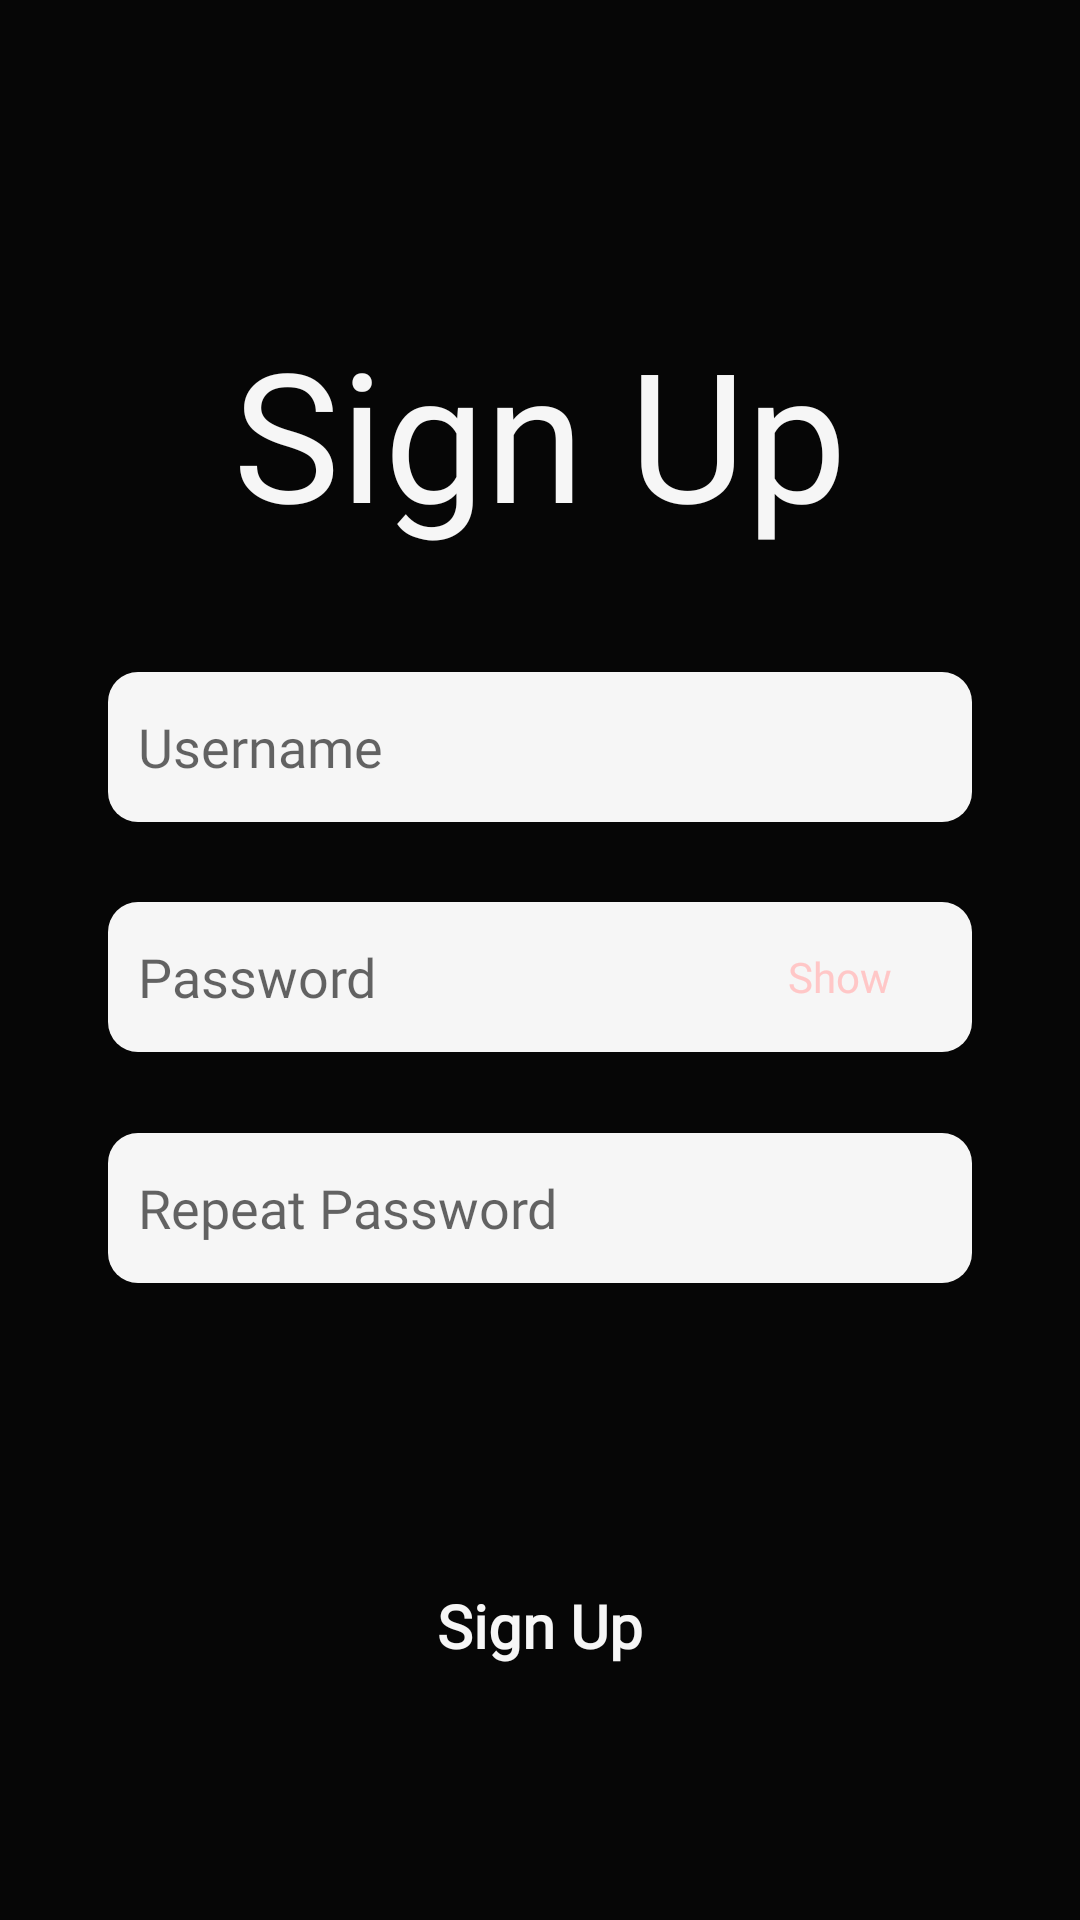

Produce the Android XML layout that renders to this screen, including the resource entries it uses.
<!-- AndroidManifest.xml: application theme Theme.BobaTrackerV001 -->
<!-- res/layout/activity_signup.xml -->
<?xml version="1.0" encoding="utf-8"?>
<androidx.constraintlayout.widget.ConstraintLayout xmlns:android="http://schemas.android.com/apk/res/android"
    xmlns:app="http://schemas.android.com/apk/res-auto"
    android:layout_width="match_parent"
    android:layout_height="match_parent"
    android:background="@color/black">

    <androidx.constraintlayout.widget.Guideline
        android:id="@+id/guide_title_start"
        android:layout_width="wrap_content"
        android:layout_height="wrap_content"
        android:orientation="horizontal"
        app:layout_constraintGuide_percent="0.15" />

    <androidx.constraintlayout.widget.Guideline
        android:id="@+id/guide_username_start"
        android:layout_width="wrap_content"
        android:layout_height="wrap_content"
        android:orientation="horizontal"
        app:layout_constraintGuide_percent="0.35" />

    <androidx.constraintlayout.widget.Guideline
        android:id="@+id/guide_email_start"
        android:layout_width="wrap_content"
        android:layout_height="wrap_content"
        android:orientation="horizontal"
        app:layout_constraintGuide_percent="0.47" />

    <androidx.constraintlayout.widget.Guideline
        android:id="@+id/guide_password_start"
        android:layout_width="wrap_content"
        android:layout_height="wrap_content"
        android:orientation="horizontal"
        app:layout_constraintGuide_percent="0.59" />

    <androidx.constraintlayout.widget.Guideline
        android:id="@+id/guide_button_confirm"
        android:layout_width="wrap_content"
        android:layout_height="wrap_content"
        android:orientation="horizontal"
        app:layout_constraintGuide_percent="0.8" />

    <androidx.constraintlayout.widget.Guideline
        android:id="@+id/guide_start"
        android:layout_width="wrap_content"
        android:layout_height="wrap_content"
        android:orientation="vertical"
        app:layout_constraintGuide_percent="0.1" />

    <androidx.constraintlayout.widget.Guideline
        android:id="@+id/guide_end"
        android:layout_width="wrap_content"
        android:layout_height="wrap_content"
        android:orientation="vertical"
        app:layout_constraintGuide_percent="0.9" />

    <TextView
        android:id="@+id/textView_signup_title"
        android:layout_width="0dp"
        android:layout_height="0dp"
        android:text="@string/sign_up"
        app:layout_constraintTop_toTopOf="@id/guide_title_start"
        app:layout_constraintStart_toStartOf="@id/guide_start"
        app:layout_constraintHeight_percent="0.15"
        app:layout_constraintWidth_percent="0.8"
        android:textSize="60sp"
        android:textColor="@color/gray1"
        android:gravity="center"
        android:fontFamily="@font/montserrat_medium"
        />

    <EditText
        android:id="@+id/username_entry"
        android:layout_width="0dp"
        android:layout_height="50dp"
        android:autofillHints=""
        android:background="@drawable/rounded_edittext"
        android:hint="@string/username"
        android:inputType="textLongMessage"
        android:paddingStart="10dp"
        android:paddingEnd="10dp"
        android:textColor="@color/gray3"
        app:layout_constraintStart_toStartOf="@id/guide_start"
        app:layout_constraintTop_toBottomOf="@id/guide_username_start"
        app:layout_constraintWidth_percent="0.8"
        android:fontFamily="@font/montserrat_medium"/>

    <EditText
        android:id="@+id/password_entry"
        android:layout_width="0dp"
        android:layout_height="50dp"
        android:autofillHints=""
        android:background="@drawable/rounded_edittext"
        android:hint="@string/password"
        android:inputType="textPassword"
        android:paddingStart="10dp"
        android:paddingEnd="80dp"
        android:textColor="@color/gray3"
        app:layout_constraintStart_toStartOf="@id/guide_start"
        app:layout_constraintTop_toBottomOf="@id/guide_email_start"
        app:layout_constraintWidth_percent="0.8"
        android:fontFamily="@font/montserrat_medium" />

    <EditText
        android:id="@+id/repeat_password_entry"
        android:layout_width="0dp"
        android:layout_height="50dp"
        android:autofillHints=""
        android:background="@drawable/rounded_edittext"
        android:hint="@string/repeat_password"
        android:inputType="textPassword"
        android:paddingStart="10dp"
        android:paddingEnd="10dp"
        android:textColor="@color/gray3"
        app:layout_constraintStart_toStartOf="@id/guide_start"
        app:layout_constraintTop_toBottomOf="@id/guide_password_start"
        app:layout_constraintWidth_percent="0.8"
        android:fontFamily="@font/montserrat_medium" />

    <Button
        android:id="@+id/button_confirm"
        style="?android:attr/borderlessButtonStyle"
        android:layout_width="0dp"
        android:layout_height="60dp"
        android:background="@drawable/peach_rounded_button"
        android:fontFamily="@font/montserrat_medium"
        android:insetTop="0dp"
        android:insetBottom="0dp"
        android:minWidth="0dp"
        android:minHeight="0dp"
        android:padding="0dp"
        android:text="@string/sign_up"
        android:textAllCaps="false"
        android:textColor="@color/gray1"
        android:textSize="20sp"
        android:textStyle="bold"
        app:layout_constraintStart_toStartOf="@id/guide_start"
        app:layout_constraintTop_toBottomOf="@id/guide_button_confirm"
        app:layout_constraintWidth_percent=".8" />

    <TextView
        android:id="@+id/login_error2"
        android:layout_width="0dp"
        android:layout_height="30dp"
        android:gravity="center"
        android:text=""
        android:textColor="@color/red"
        app:layout_constraintStart_toStartOf="@id/guide_start"
        app:layout_constraintTop_toBottomOf="@id/button_confirm"
        app:layout_constraintWidth_percent=".8"
        android:fontFamily="@font/montserrat_medium" />

    <Button
        android:id="@+id/button_show_password2"
        style="?android:attr/borderlessButtonStyle"
        android:layout_width="wrap_content"
        android:layout_height="wrap_content"
        android:backgroundTint="@color/transparent"
        android:text="@string/show_password_button"
        android:textAllCaps="false"
        android:textColor="@color/peach"
        app:layout_constraintBottom_toBottomOf="@id/password_entry"
        app:layout_constraintEnd_toEndOf="@id/password_entry"
        app:layout_constraintTop_toTopOf="@id/password_entry"
        android:fontFamily="@font/montserrat_medium" />

</androidx.constraintlayout.widget.ConstraintLayout>
<!-- resources referenced by this layout -->
<resources>
  <color name="black">#F9000000</color>
  <color name="gray1">#FFF6F6F6</color>
  <color name="gray3">#FF6E6E6E</color>
  <color name="peach">#FFFFC7C7</color>
  <color name="red">#FFFF0000</color>
  <color name="transparent">#00000000</color>
  <!-- drawable rounded_edittext (drawable) -->
  <?xml version="1.0" encoding="utf-8"?>
  <shape xmlns:android="http://schemas.android.com/apk/res/android"
      android:shape="rectangle"
      android:padding="20dp">
  
  
  
      <solid android:color="@color/gray1" />
      <corners
          android:bottomRightRadius="10dp"
          android:bottomLeftRadius="10dp"
          android:topLeftRadius="10dp"
          android:topRightRadius="10dp" />
  </shape>
  <string name="password">Password</string>
  <string name="repeat_password">Repeat Password</string>
  <string name="show_password_button">Show</string>
  <string name="sign_up">Sign Up</string>
  <string name="username">Username</string>
  <style name="Theme.BobaTrackerV001" parent="Theme.AppCompat.DayNight.NoActionBar">
          
          <item name="colorPrimary">@color/black</item>
          <item name="colorPrimaryVariant">@color/black</item>
          <item name="colorOnPrimary">@color/white</item>
          
          <item name="colorSecondary">@color/teal_200</item>
          <item name="colorSecondaryVariant">@color/teal_700</item>
          <item name="colorOnSecondary">@color/black</item>
          
          <item name="android:statusBarColor" tools:targetApi="l">?attr/colorPrimaryVariant</item>
          
  
          
          <item name="android:windowAnimationStyle">@null</item>
      </style>
  <color name="white">#FFFFFFFF</color>
  <color name="teal_200">#FF03DAC5</color>
  <color name="teal_700">#FF018786</color>
</resources>
